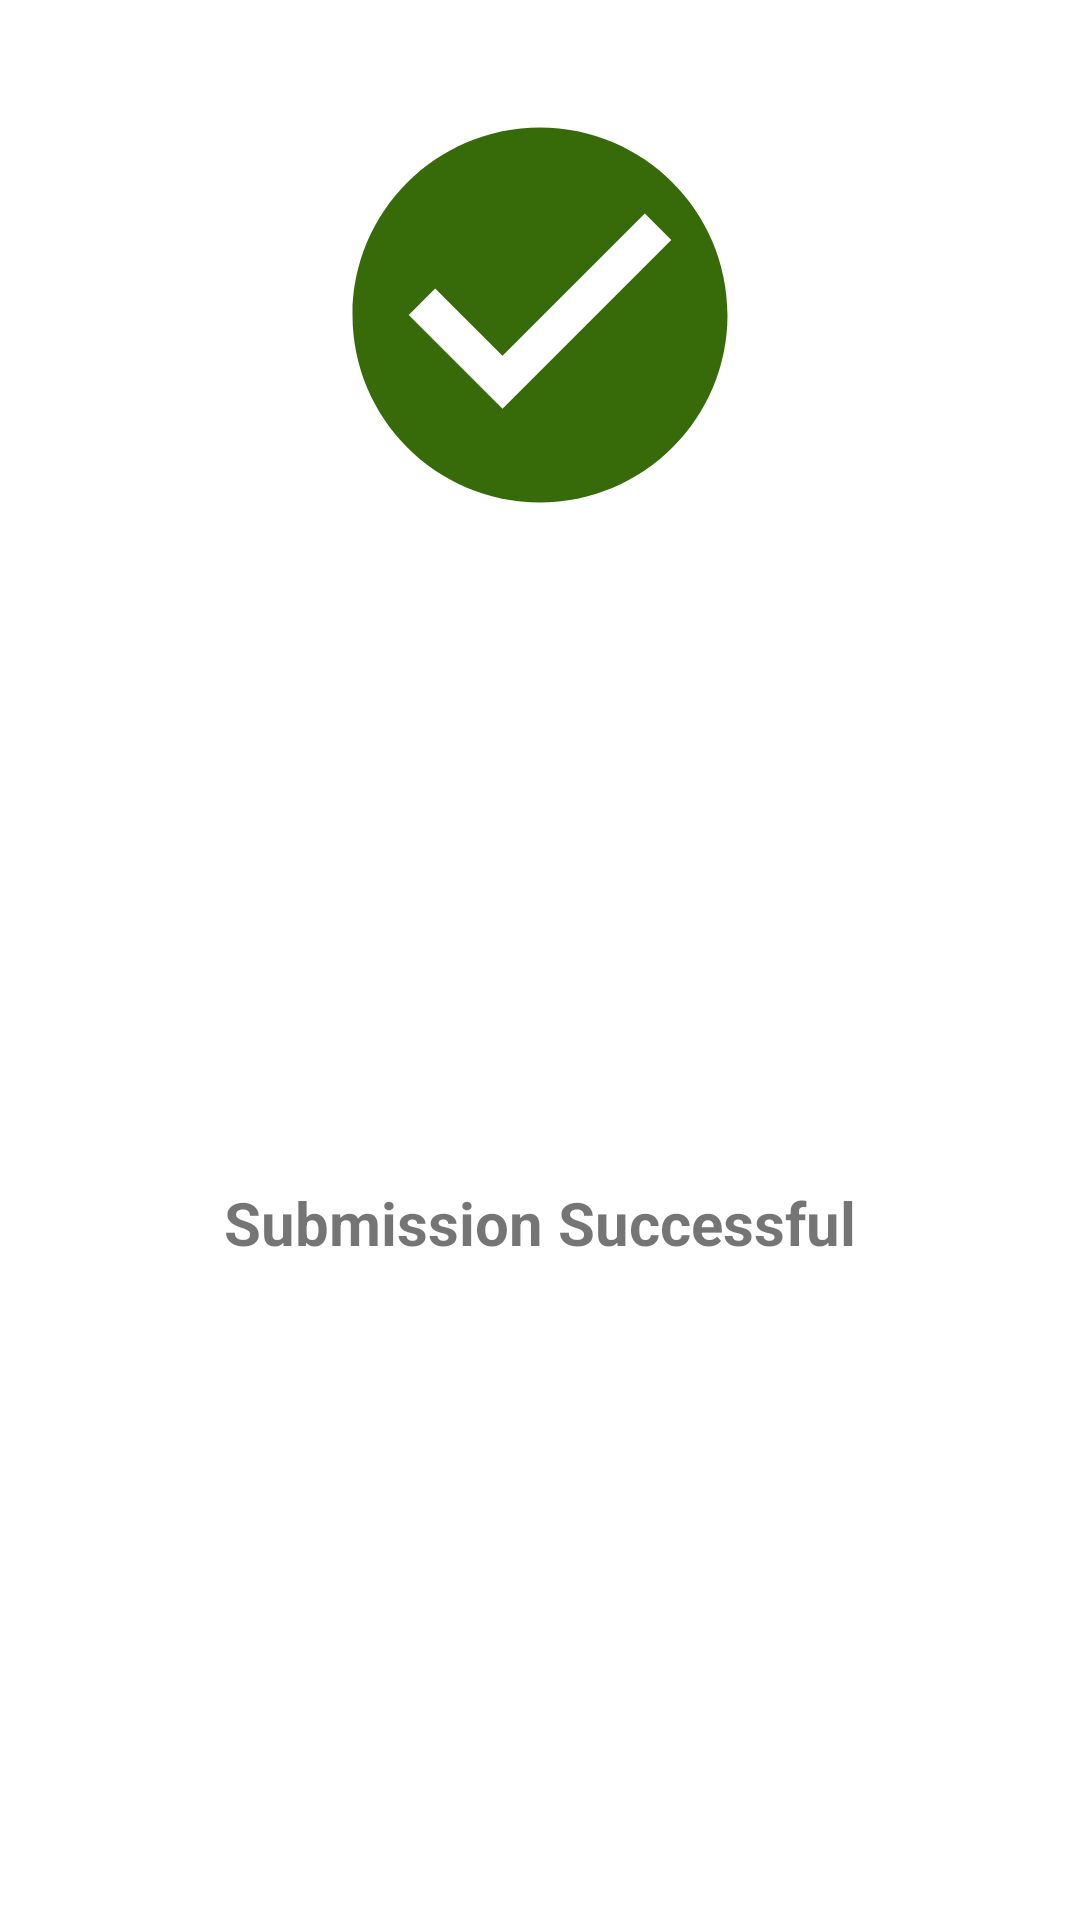

Produce the Android XML layout that renders to this screen, including the resource entries it uses.
<!-- AndroidManifest.xml: application theme AppTheme.Launcher -->
<!-- res/layout/dialog_success_layout.xml -->
<?xml version="1.0" encoding="utf-8"?>
<layout xmlns:android="http://schemas.android.com/apk/res/android"
    xmlns:app="http://schemas.android.com/apk/res-auto">

    <androidx.constraintlayout.widget.ConstraintLayout
        android:layout_width="match_parent"
        android:layout_height="wrap_content"
        android:background="@android:color/white">

        <ImageView
            android:id="@+id/error_imageview"
            android:layout_width="150dp"
            android:layout_height="150dp"
            android:layout_marginTop="30dp"
            android:src="@drawable/ic_baseline_check_circle_24"
            app:layout_constraintEnd_toEndOf="parent"
            app:layout_constraintStart_toStartOf="parent"
            app:layout_constraintTop_toTopOf="parent" />


        <TextView
            android:id="@+id/title_textview"
            android:layout_width="wrap_content"
            android:layout_height="wrap_content"
            android:layout_marginTop="25dp"
            android:layout_marginBottom="30dp"
            android:text="Submission Successful"
            android:textSize="20sp"
            android:textStyle="bold"
            app:layout_constraintBottom_toBottomOf="parent"
            app:layout_constraintEnd_toEndOf="parent"
            app:layout_constraintStart_toStartOf="parent"
            app:layout_constraintTop_toBottomOf="@id/error_imageview" />

    </androidx.constraintlayout.widget.ConstraintLayout>
</layout>
<!-- resources referenced by this layout -->
<resources>
  <!-- drawable ic_baseline_check_circle_24 (drawable) -->
  <vector xmlns:android="http://schemas.android.com/apk/res/android"
      android:width="24dp"
      android:height="24dp"
      android:tint="#376B0A"
      android:viewportWidth="24"
      android:viewportHeight="24">
      <path
          android:fillColor="@android:color/holo_green_dark"
          android:pathData="M12,2C6.48,2 2,6.48 2,12s4.48,10 10,10 10,-4.48 10,-10S17.52,2 12,2zM10,17l-5,-5 1.41,-1.41L10,14.17l7.59,-7.59L19,8l-9,9z" />
  </vector>
  <style name="AppTheme.Launcher">
          <item name="android:windowBackground">@drawable/launch_screen</item>
          <item name="android:windowTranslucentStatus">true</item>
          <item name="android:windowTranslucentNavigation">true</item>
      </style>
  <!-- drawable launch_screen (drawable) -->
  <?xml version="1.0" encoding="utf-8"?>
  <layer-list xmlns:android="http://schemas.android.com/apk/res/android"
      android:gravity="fill"
      android:opacity="opaque">
      <item android:drawable="@android:color/black" />
      <item
          android:drawable="@drawable/splash"
          android:gravity="fill" />
      <item
          android:width="300dp"
          android:height="100dp"
          android:drawable="@drawable/launch"
          android:gravity="center" />
  </layer-list>
</resources>
